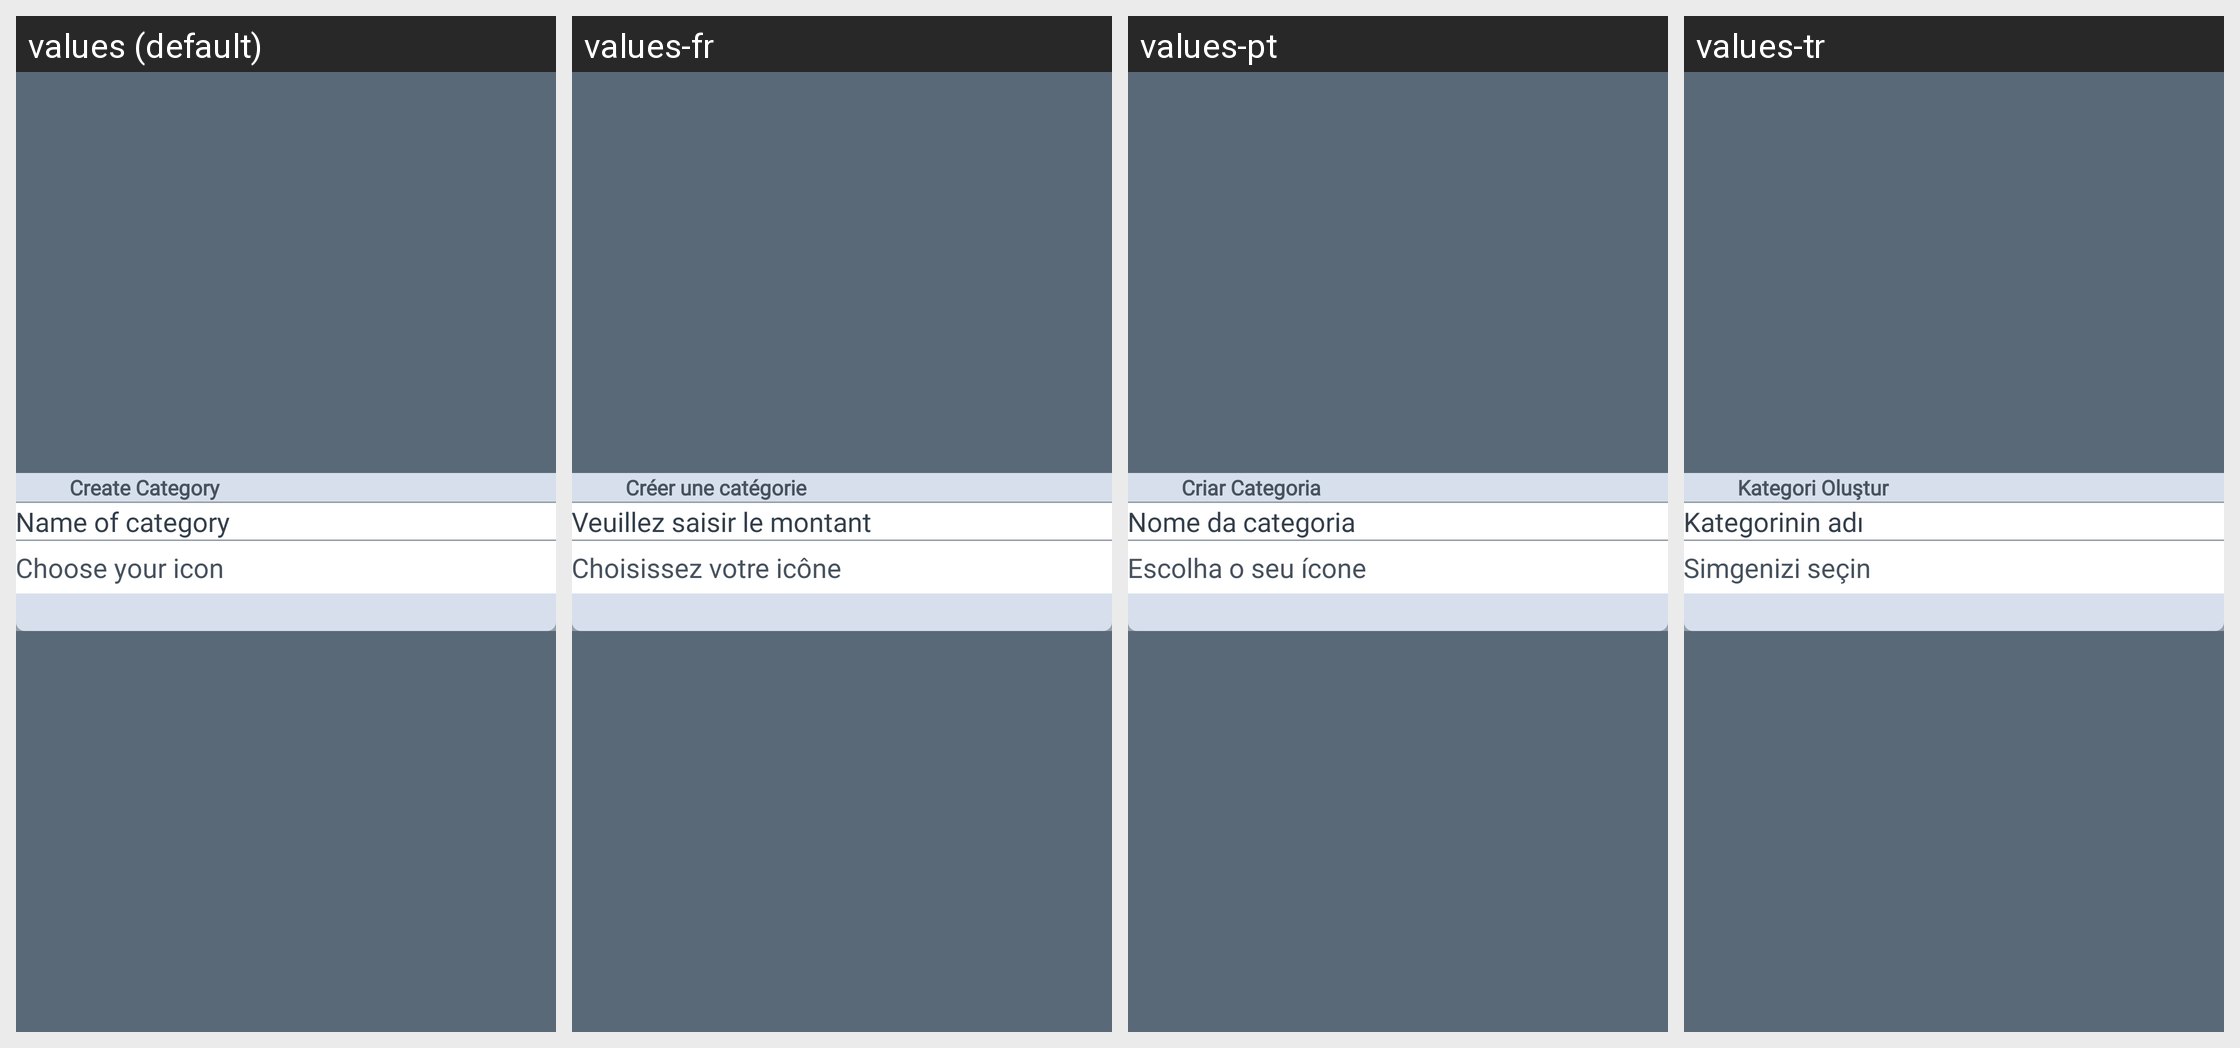

Strings drawn on this Android screen and how each of the app's shown locales translates them:
Android screen res/layout/activity_add_type.xml rendered under 4 locales, left to right: values (default), values-fr, values-pt, values-tr. Device: Nexus 5 (rendered at 1080×1920; each locale shown at half size, 540×960, under a caption strip naming it); theme AppTheme.
Other locales in the repository, not shown: values-de, values-es, values-it.
Strings drawn on this screen, with the default value and each locale's value (text and hints the layout hard-codes, and strings that could not be matched under every locale, appear in the picture but are not listed):

create_caregory
  values: Create Category
  values-fr: Créer une catégorie
  values-pt: Criar Categoria
  values-tr: Kategori Oluştur

name_catregory
  values: Name of category
  values-fr: Veuillez saisir le montant
  values-pt: Nome da categoria
  values-tr: Kategorinin adı

choose_icon
  values: Choose your icon
  values-fr: Choisissez votre icône
  values-pt: Escolha o seu ícone
  values-tr: Simgenizi seçin
